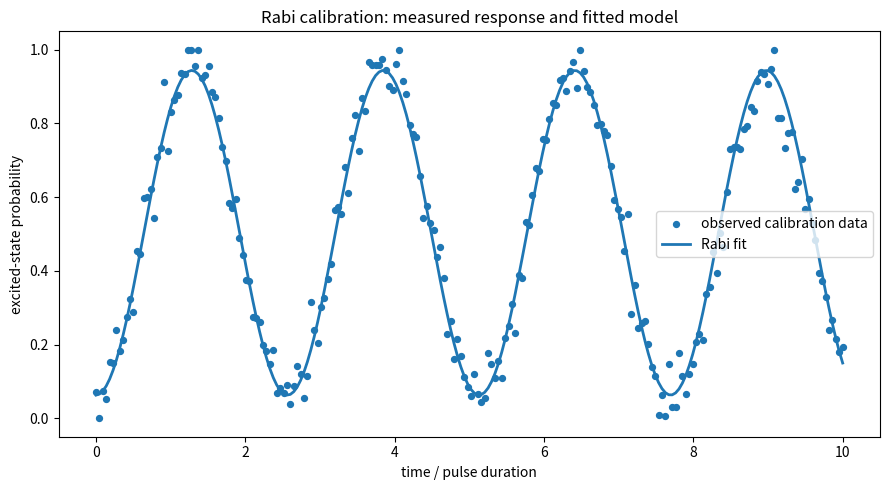
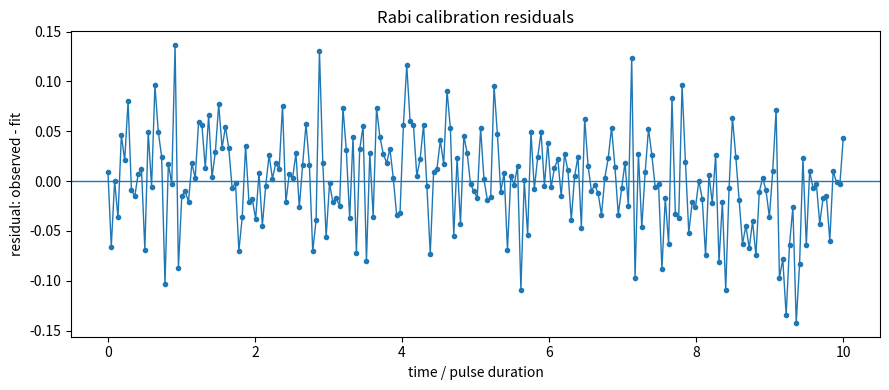
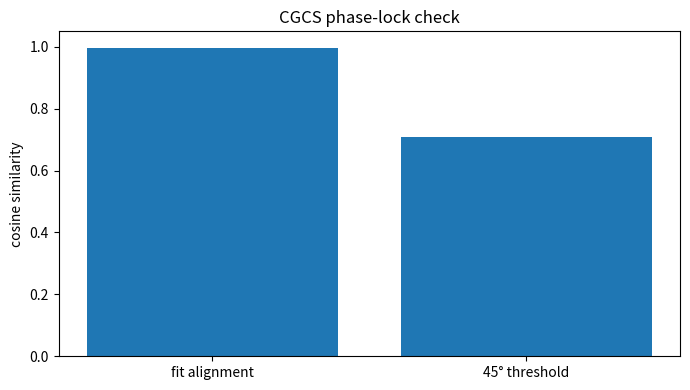

Recreate these plots in Python, in order.
import numpy as np
import matplotlib.pyplot as plt
from scipy.optimize import curve_fit

np.random.seed(9423)

def rabi_model(t, A, Omega, B):
    """Rabi oscillation probability model."""
    return A * np.sin(0.5 * Omega * t) ** 2 + B


def fit_model(model, t, y, p0):
    """Fit model to data and return best-fit params + covariance."""
    params, cov = curve_fit(model, t, y, p0=p0, maxfev=10000)
    return params, cov


def residuals(model, t, y, params):
    """Observed minus fitted values."""
    return y - model(t, *params)


def phase_lock_metric(signal, fit):
    """Cosine similarity between observed signal and fitted model."""
    dot = np.dot(signal, fit)
    norm = np.linalg.norm(signal) * np.linalg.norm(fit)
    if norm == 0:
        return np.nan
    return dot / norm


def is_phase_locked(metric, threshold=1/np.sqrt(2)):
    """CGCS threshold: cos(theta) >= 1/sqrt(2), equivalent to <= 45 degrees."""
    return metric >= threshold

# Time axis, arbitrary units
n_points = 220
t = np.linspace(0, 10, n_points)

# Ground-truth synthetic parameters
true_A = 0.88
true_Omega = 2.45
true_B = 0.06
true_params = [true_A, true_Omega, true_B]

# Noise model: measurement noise + small structured drift component
measurement_noise = 0.045 * np.random.randn(n_points)
structured_drift = 0.018 * np.sin(0.35 * t + 0.5)

y_clean = rabi_model(t, *true_params)
y_obs = y_clean + measurement_noise + structured_drift

# Probability clipping simulates bounded population readout
y_obs = np.clip(y_obs, 0, 1)

print("True parameters:")
print(f"A     = {true_A:.4f}")
print(f"Omega = {true_Omega:.4f}")
print(f"B     = {true_B:.4f}")

initial_guess = [0.8, 2.2, 0.05]
params, cov = fit_model(rabi_model, t, y_obs, p0=initial_guess)
A_fit, Omega_fit, B_fit = params
param_std = np.sqrt(np.diag(cov))
y_fit = rabi_model(t, *params)

print("Fit parameters:")
print(f"A     = {A_fit:.4f} ± {param_std[0]:.4f}")
print(f"Omega = {Omega_fit:.4f} ± {param_std[1]:.4f}")
print(f"B     = {B_fit:.4f} ± {param_std[2]:.4f}")

plt.figure(figsize=(9, 5))
plt.scatter(t, y_obs, s=18, label="observed calibration data")
plt.plot(t, y_fit, linewidth=2, label="Rabi fit")
plt.xlabel("time / pulse duration")
plt.ylabel("excited-state probability")
plt.title("Rabi calibration: measured response and fitted model")
plt.legend()
plt.tight_layout()
plt.show()

res = residuals(rabi_model, t, y_obs, params)
rmse = np.sqrt(np.mean(res**2))
mean_res = np.mean(res)
std_res = np.std(res)

print(f"Residual mean = {mean_res:.6f}")
print(f"Residual std  = {std_res:.6f}")
print(f"Fit RMSE      = {rmse:.6f}")

plt.figure(figsize=(9, 4))
plt.axhline(0, linewidth=1)
plt.plot(t, res, marker="o", markersize=3, linewidth=1)
plt.xlabel("time / pulse duration")
plt.ylabel("residual: observed - fit")
plt.title("Rabi calibration residuals")
plt.tight_layout()
plt.show()

metric = phase_lock_metric(y_obs, y_fit)
threshold = 1 / np.sqrt(2)
locked = is_phase_locked(metric, threshold=threshold)
angle_deg = np.degrees(np.arccos(np.clip(metric, -1, 1)))

print(f"CGCS phase-lock metric = {metric:.6f}")
print(f"CGCS threshold         = {threshold:.6f}")
print(f"Angle                  = {angle_deg:.3f} degrees")
print(f"Phase locked?          = {locked}")

plt.figure(figsize=(7, 4))
plt.bar(["fit alignment", "45° threshold"], [metric, threshold])
plt.ylim(0, 1.05)
plt.ylabel("cosine similarity")
plt.title("CGCS phase-lock check")
plt.tight_layout()
plt.show()

summary = {
    "A_fit": float(A_fit),
    "Omega_fit": float(Omega_fit),
    "B_fit": float(B_fit),
    "residual_rmse": float(rmse),
    "phase_lock_metric": float(metric),
    "phase_lock_threshold": float(threshold),
    "phase_lock_angle_degrees": float(angle_deg),
    "phase_locked": bool(locked),
}

summary
